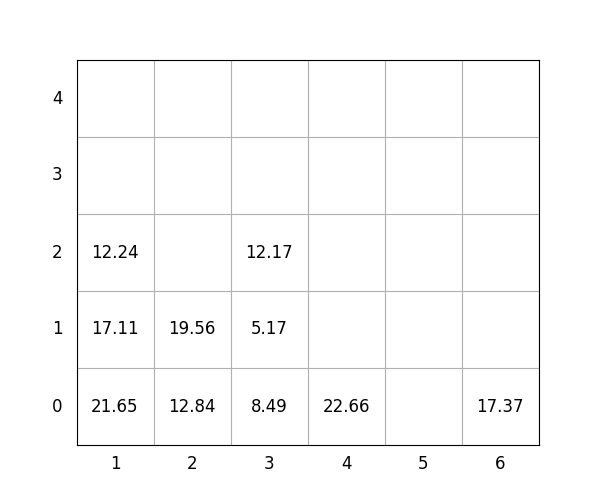

The file beside this chart, header and first rows:
idx, loc_x, loc_y, loc_z, weight, group, score, seq, reloc, size(ft)
1, 3, 0, 0, 8.49, 0, 8.49, 0, 0, 20
2, 1, 0, 0, 21.65, 0, 21.65, 0, 0, 20
3, 6, 0, 0, 17.37, 2, 217.4, 0, 0, 20
4, 1, 0, 1, 17.11, 1, 117.1, 1, 0, 20
5, 1, 0, 2, 12.24, 2, 212.2, 2, 0, 20
6, 3, 0, 1, 5.17, 3, 305.2, 3, 0, 20
7, 3, 0, 2, 12.17, 3, 312.2, 4, 0, 20
8, 2, 0, 0, 12.84, 1, 112.8, 5, 1.0, 20
9, 2, 0, 1, 19.56, 1, 119.6, 6, 1, 20
10, 4, 0, 0, 22.66, 3, 322.7, 7, 0, 20
